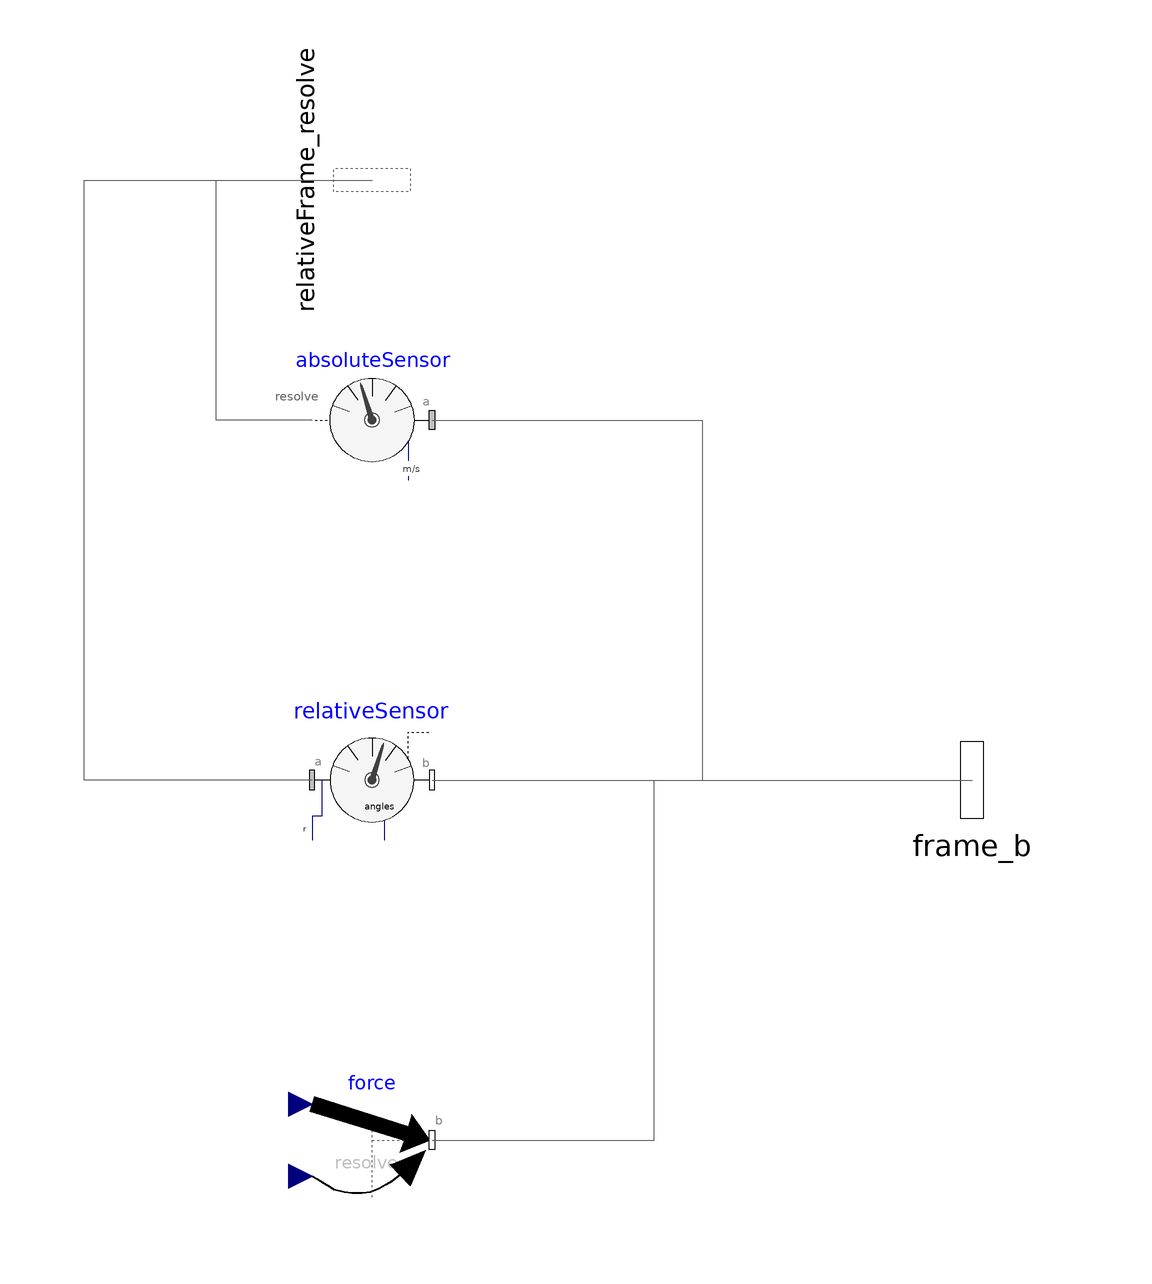

This picture is the connection diagram that the Modelica source below describes through its graphical annotations.

model PartialAirStation
  extends Modelica.Mechanics.MultiBody.Interfaces.PartialOneFrame_b;
  import SI = Modelica.SIunits;
  //
  parameter Boolean reverse_direction = false annotation(
    Evaluate = true);
  parameter Real orientation_factor = if reverse_direction then -1.0 else 1.0;
  parameter Real c = 0.121 "Chord length";
  parameter Real b = c / 2 "Semi-chord length";
  parameter Real a = 0.0 "Distance from to blade rotation position to mid-chord, measured in semi-chords";
  parameter Modelica.SIunits.Length delta_r = 1.0 "Effective length used to lump field forces/torques";
  //
  Modelica.Mechanics.MultiBody.Interfaces.Frame_resolve relativeFrame_resolve if resolveSensorInFrame == Modelica.Mechanics.MultiBody.Types.ResolveInFrameA.frame_resolve "The sensor signals are optionally resolved in this frame" annotation(
    Placement(transformation(origin = {0, 100}, extent = {{16, -16}, {-16, 16}}, rotation = 270)));
  parameter Modelica.Mechanics.MultiBody.Types.ResolveInFrameA resolveSensorInFrame = Modelica.Mechanics.MultiBody.Types.ResolveInFrameA.frame_resolve "Frame in which sensor data (r, v, angles) is resolved (1: world, 2: frame_b, 3: frame_resolve)";
  parameter Modelica.Mechanics.MultiBody.Types.ResolveInFrameB resolveLoadInFrame = Modelica.Mechanics.MultiBody.Types.ResolveInFrameB.frame_resolve "Frame in which force data (force, torque) is resolved (1: world, 2: frame_b, 3: frame_resolve)";
  //
  SI.Force[3] f;
  SI.Torque[3] t;
  SI.Position[3] r;
  SI.Velocity[3] v_rotor;
  SI.Angle[3] angles;
  SI.Angle theta;
  Real thetadot;
  Real delta_Fz, delta_Fy;
  Real delta_Tx;
  //
  Modelica.Mechanics.MultiBody.Sensors.AbsoluteSensor absoluteSensor(animation = false, get_angles = false, get_r = false, get_v = true, resolveInFrame = Modelica.Mechanics.MultiBody.Types.ResolveInFrameA.frame_resolve) annotation(
    HideResult = true,
    Placement(visible = true, transformation(origin = {0, 60}, extent = {{10, -10}, {-10, 10}}, rotation = 0)));
  Modelica.Mechanics.MultiBody.Forces.WorldForceAndTorque force(animation = false, resolveInFrame = Modelica.Mechanics.MultiBody.Types.ResolveInFrameB.frame_b) annotation(
    Placement(visible = true, transformation(origin = {0, -60}, extent = {{-10, 10}, {10, -10}}, rotation = 0)));
  Modelica.Mechanics.MultiBody.Sensors.RelativeSensor relativeSensor(animation = false, get_angles = true, get_r_rel = true) annotation(
    Placement(visible = true, transformation(origin = {0, 0}, extent = {{-10, -10}, {10, 10}}, rotation = 0)));
equation
  connect(absoluteSensor.frame_resolve, relativeFrame_resolve) annotation(
    Line(points = {{-10, 60}, {-26, 60}, {-26, 100}, {0, 100}, {0, 100}}, color = {95, 95, 95}));
  connect(force.frame_b, frame_b) annotation(
    Line(points = {{10, -60}, {47, -60}, {47, 0}, {100, 0}}, color = {95, 95, 95}));
  connect(relativeSensor.frame_a, relativeFrame_resolve) annotation(
    Line(points = {{-10, 0}, {-48, 0}, {-48, 100}, {0, 100}, {0, 100}}, color = {95, 95, 95}));
  connect(relativeSensor.frame_b, frame_b) annotation(
    Line(points = {{10, 0}, {100, 0}, {100, 0}, {100, 0}}, color = {95, 95, 95}));
  connect(absoluteSensor.frame_a, frame_b) annotation(
    Line(points = {{10, 60}, {55, 60}, {55, 0}, {100, 0}}, color = {95, 95, 95}));
//
  v_rotor = absoluteSensor.v;
//
  r = relativeSensor.r_rel;
//
  angles = relativeSensor.angles;
//
  theta = angles[1];
  thetadot = der(theta);
//
  force.force = f;
  force.torque = t;
//
  if reverse_direction then
    f[1] = 0;
    f[2] = -delta_Fy;
    f[3] = delta_Fz;
    t[1] = delta_Tx;
    t[2] = 0;
    t[3] = 0;
  else
    f[1] = 0;
    f[2] = delta_Fy;
    f[3] = delta_Fz;
    t[1] = delta_Tx;
    t[2] = 0;
    t[3] = 0;
  end if;
//
  annotation(
    Icon(graphics = {Rectangle(extent = {{-100, 100}, {100, -100}})}, coordinateSystem(initialScale = 0.1)));
end PartialAirStation;